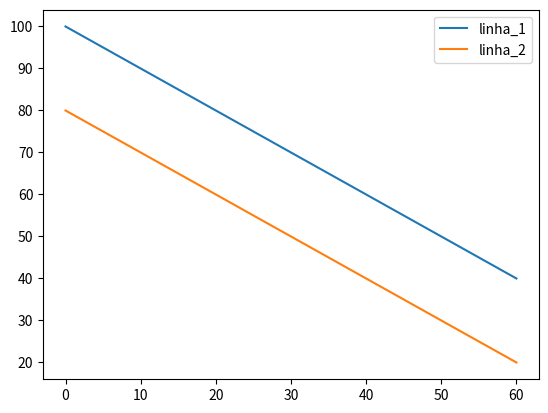

The script that saved this image:
import numpy as np
import matplotlib.pyplot as plt

x1_r1 = np.array([0,10,20,30,40,50,60])
x1_r2 = np.array([0,10,20,30,40,50,60])

x2_r1 = 100 - x1_r1
x2_r2 = 80 - x1_r2

plt.plot(x1_r1,x2_r1,label="linha_1")
plt.plot(x1_r2,x2_r2, label="linha_2")
plt.legend()
plt.savefig("sem_solucao1.png")
plt.show()